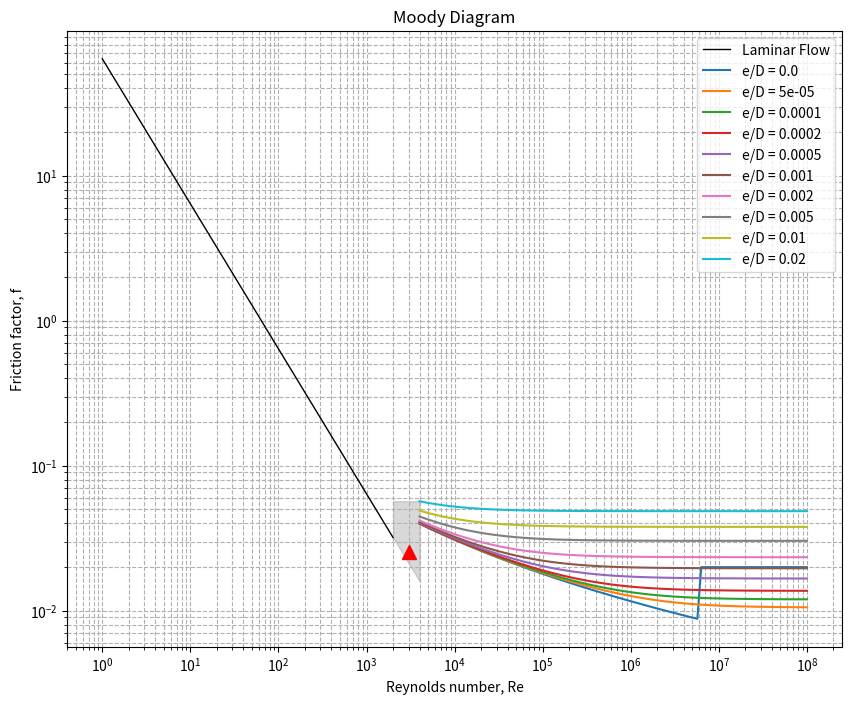

Generate this figure with matplotlib:
# I got help from ChatGPT
import numpy as np
import matplotlib.pyplot as plt
from scipy.optimize import fsolve

# Colebrook equation as a function
def colebrook(f, Re, eD):
    return 1/np.sqrt(f) + 2.0*np.log10((eD)/3.7 + 2.51/(Re*np.sqrt(f)))

# Function to calculate friction factor for turbulent flow using the Colebrook equation
def calculate_friction_factor(Re, eD):
    # Initial guess for f is given by the approximation of the Colebrook equation
    f_initial_guess = 0.02
    # Solve for the root of the Colebrook equation
    f_turbulent, = fsolve(colebrook, f_initial_guess, args=(Re, eD))
    return f_turbulent

# Function to plot the Moody Diagram with a point for a given Re and e/D
def plot_moody_with_point(Re_input, eD_input):
    # Create Moody diagram
    plt.figure(figsize=(10, 8))

    # Laminar flow region
    Re_laminar = np.linspace(1, 2000, 100)
    f_laminar = 64 / Re_laminar
    plt.loglog(Re_laminar, f_laminar, 'k', linewidth=1, label='Laminar Flow')

    # Transitional flow region - plotted as a grey area
    Re_transitional = np.linspace(2000, 4000, 100)
    plt.fill_between(Re_transitional, 64 / Re_transitional, calculate_friction_factor(4000, 0.02), color='grey', alpha=0.3)

    # Turbulent flow region
    Re_turbulent = np.logspace(np.log10(4000), 8, 100)
    relative_roughnesses = [0.0, 0.00005, 0.0001, 0.0002, 0.0005, 0.001, 0.002, 0.005, 0.01, 0.02]
    for eD in relative_roughnesses:
        f_turbulent = [calculate_friction_factor(Re, eD) for Re in Re_turbulent]
        plt.loglog(Re_turbulent, f_turbulent, label=f'e/D = {eD}')

    # Determine the flow type and calculate the friction factor for the input values
    if Re_input < 2000:
        # Laminar flow
        f_input = 64 / Re_input
        marker = 'o'  # Circle for laminar
    elif 2000 <= Re_input <= 4000:
        # Transitional flow
        f_lam = 64 / Re_input
        f_CB = calculate_friction_factor(Re_input, eD_input)
        mu_f = f_lam + (f_CB - f_lam) * (Re_input - 2000) / 2000
        sigma_f = 0.2 * mu_f
        f_input = np.random.normal(mu_f, sigma_f)
        marker = '^'  # Triangle for transition
    else:
        # Turbulent flow
        f_input = calculate_friction_factor(Re_input, eD_input)
        marker = 'o'  # Circle for turbulent

    # Plot the input point on the Moody Diagram
    plt.loglog(Re_input, f_input, marker=marker, color='red', markersize=10)

    # Labeling the axes and the chart
    plt.xlabel('Reynolds number, Re')
    plt.ylabel('Friction factor, f')
    plt.title('Moody Diagram')
    plt.grid(True, which="both", ls="--")
    plt.legend()

    plt.show()

# Mock user input for demonstration purposes (replace with input() function calls in actual use)
Re_input = 3000  # Example Reynolds number
eD_input = 0.0001  # Example relative roughness

plot_moody_with_point(Re_input, eD_input)
